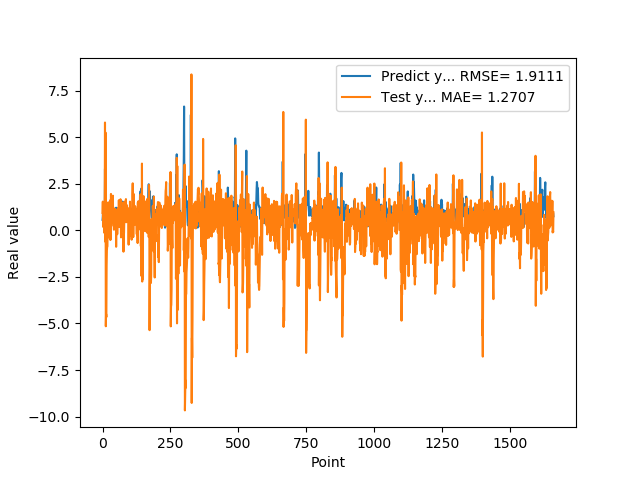

Source data for this figure (header and first rows):
5.654720067979999154e-01, 9.375494551733086768e-01
7.307389974590000614e-01, 1.544248456118881618e+00
1.074290990829999792e+00, 1.902544473937423652e-01
9.521890282630000035e-01, 7.533677701652878866e-01
9.879170060160000766e-01, 1.270022913589378577e+00
1.011654973029999960e+00, 4.928849528471199726e-01
0.000000000000000000e+00, 5.777810699949700313e-01
7.643579840659999736e-01, -1.407568081654182179e-01
7.788103222849999119e-01, 8.323256694876203232e-01
3.306220054629999794e+00, 5.791594099370720450e+00
1.055441975589999970e+00, -6.034862005332154444e-01
7.543110251430000801e-01, 5.252930913278318847e+00
7.915459871289999283e-01, -5.149391976023866668e+00
1.409499049189999909e+00, -4.487148910737005281e+00
8.875439763070001042e-01, -4.656892454078627175e+00
6.401469707490000660e-01, -1.917729677009826439e+00
5.082880258560000808e-01, -1.077406965527353266e+00
8.640019893649999450e-01, -8.817809448517187620e-01
5.725920200349999822e-01, -8.583860804332744676e-01
8.469420075419999971e-01, 1.003355011454308832e+00
9.181020259860001032e-01, 5.318856305559703790e-01
7.976629734039999420e-01, 1.505749857567504346e+00
9.608020186419998776e-01, 1.168616934894639359e+00
9.555831551549999192e-01, 5.101815661319587525e-01
3.470349907879999862e-01, 8.750126286436121781e-01
9.546210169789999256e-01, 1.015802574943441394e+00
1.293938040730000072e+00, -4.130647379324657864e-01
5.251880288119999962e-01, 1.391075162638714113e+00
4.773890078070000542e-01, 1.614801062774924079e+00
1.275226235389999907e+00, -5.176866055059130556e-01
8.723750114439999814e-01, -1.877428879556954644e-01
8.355640172959999390e-01, 1.956235986692166806e+00
7.321749925609999377e-01, 2.244127382094849021e-01
7.640249729160000225e-01, 5.228001547423487549e-01
4.072830080990000323e-01, 5.248858083998262369e-01
4.752210080619999610e-01, 1.240119059382889244e+00
8.781340122220000488e-01, 4.438687882171517551e-01
7.414129972460000717e-01, 7.329902474818497105e-01
1.258002042770000051e+00, 1.863726032011441935e+00
1.069700956339999953e+00, 5.395713855022246097e-01
7.274609804150000691e-01, 1.221737248801269216e+00
7.892770171170000459e-01, 3.951340451258878450e-01
6.237750053410000550e-01, 3.549137799741231003e-02
6.914690136910000007e-01, 9.640728438911142506e-01
8.557710051540000640e-01, 5.156538638610237424e-01
7.093830108640000187e-01, 9.376053685058075571e-01
1.014547944070000041e+00, 1.138133895104392668e+00
1.115731000900000103e+00, 1.403280619622210845e-01
4.182830154900000208e-01, 1.000928095371683035e+00
1.002280950550000105e+00, 1.118752647446799697e+00
1.218860983849999968e+00, -8.805186464735287322e-01
1.143296003339999922e+00, 8.276900525808416065e-01
6.528189778330000248e-01, 5.699765170898548616e-01
6.746559739110000731e-01, 8.385050901083977992e-01
6.009536385540000802e-01, -2.078291684989204968e-01
6.694570183749999348e-01, 3.551767067584762905e-01
6.538079977039999990e-01, 6.657258959870266946e-01
7.814120054240000224e-01, 1.184964952837026297e+00
1.206303954120000022e+00, 4.614966703864852859e-01
8.469259738919999725e-01, 5.306547967388739462e-01
8.286409974099999687e-01, 1.621088244906768505e+00
... 1,599 more rows
